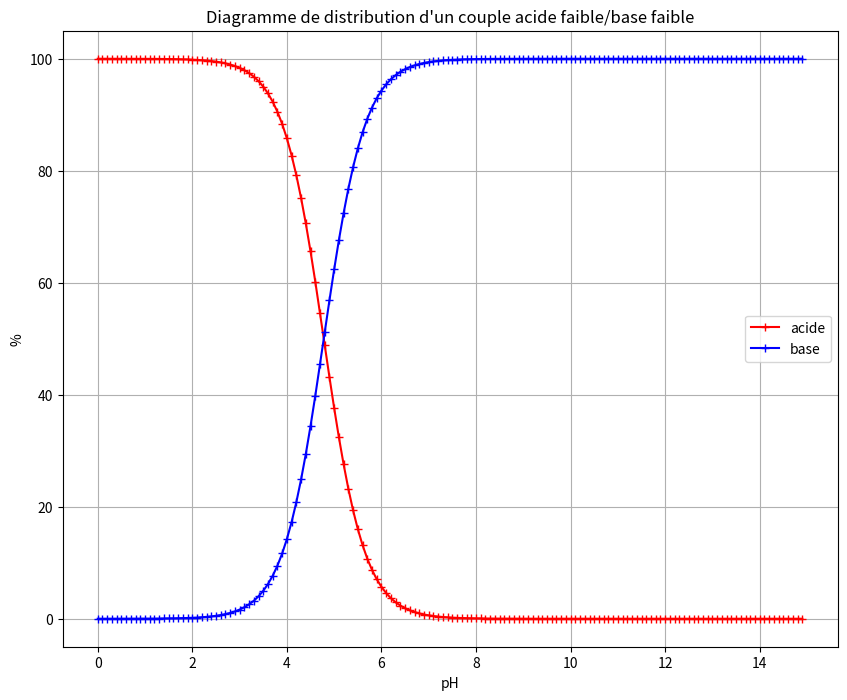

The script that saved this image:
import matplotlib.pyplot as plt
%matplotlib inline
import numpy as np

pKa = 4.78

def diagramme(pKa):
    pH = np.arange(0,15,0.1)
    R = 10**(pH-pKa)     
    P_base = R*100/(1+R)     
    P_acide = 100-P_base          

    #####   tracé du diagramme   ######################################################
    
    plt.figure (figsize = (10,8))
    plt.plot(pH,P_acide,"r+-",label="acide")
    plt.plot(pH,P_base,"b+-",label="base")
    plt.xlabel("pH")
    plt.ylabel("%")
    plt.legend()
    plt.grid()
    plt.title ("Diagramme de distribution d'un couple acide faible/base faible")
    plt.show
    

diagramme (pKa)

%history